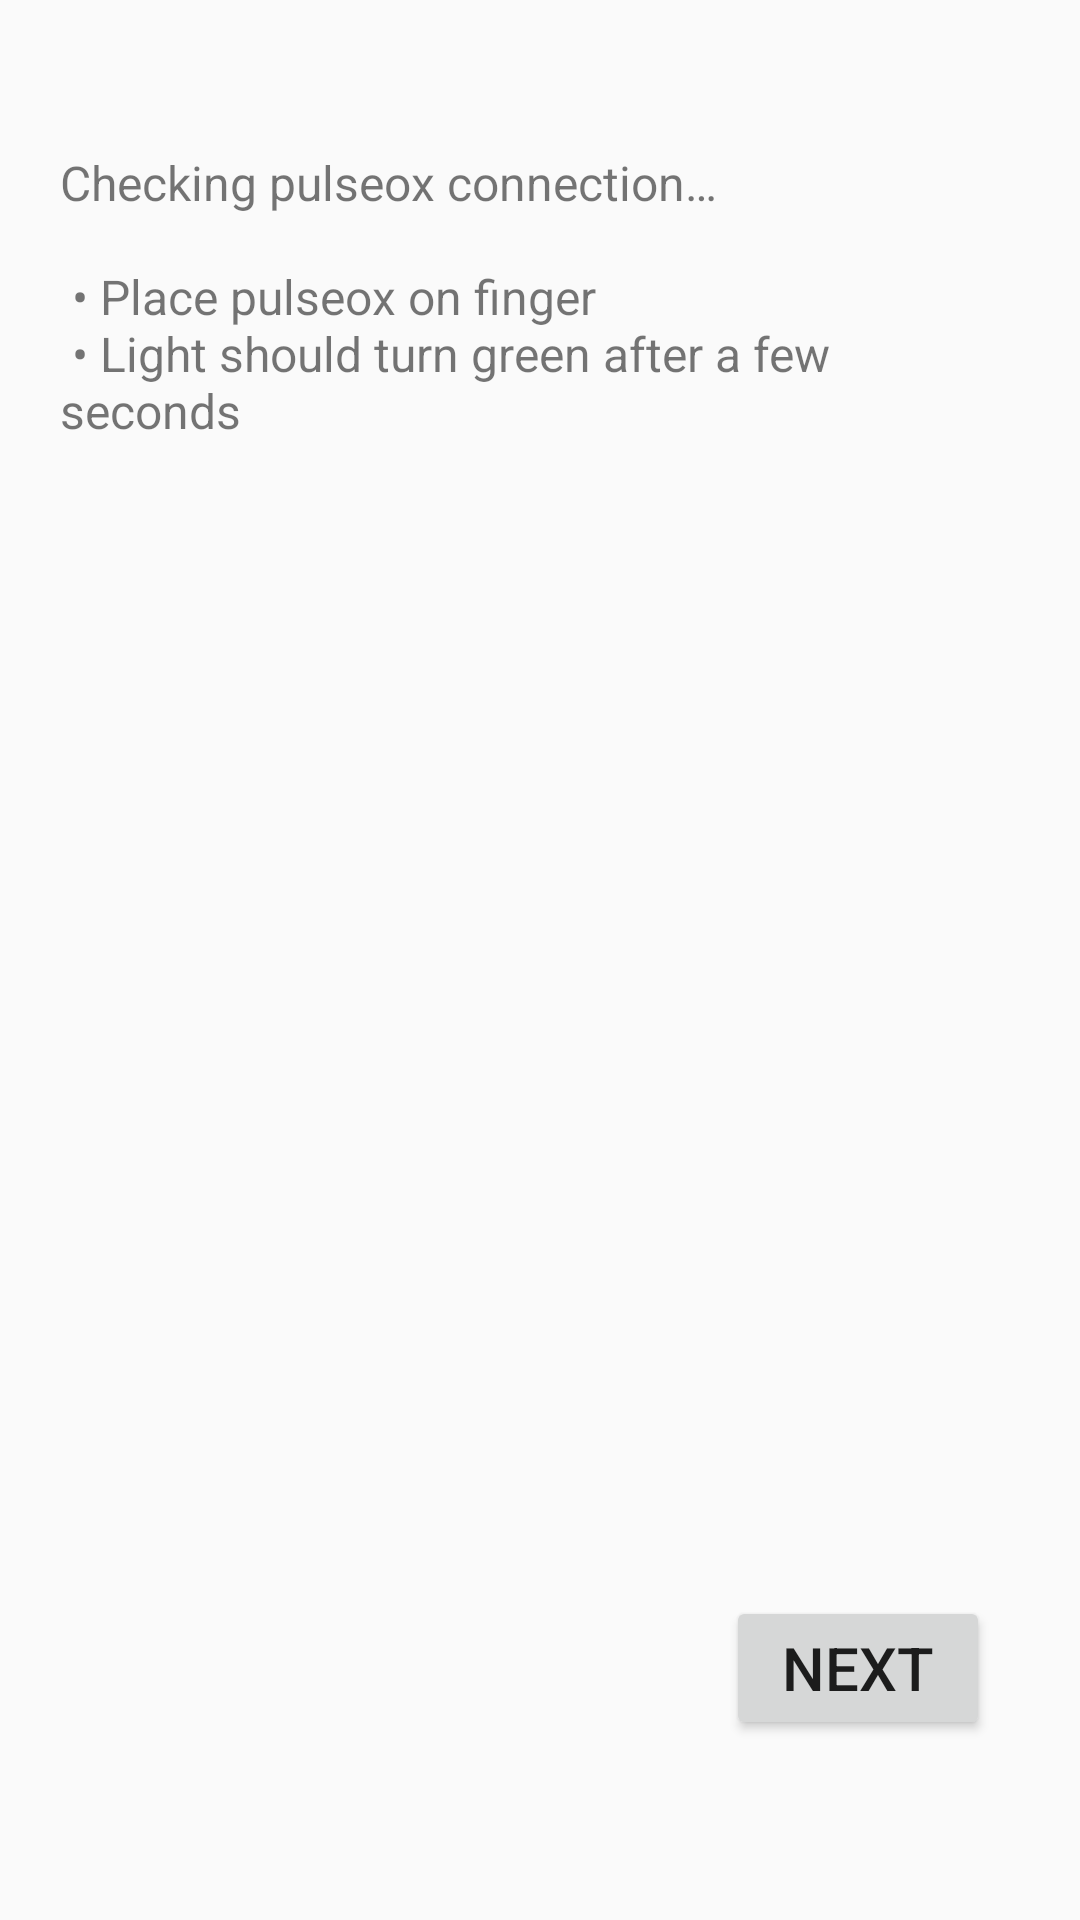

Here is an Android app screen rendered from its layout file. Give the layout XML and the strings, colors and styles it references.
<!-- AndroidManifest.xml: activity theme AppTheme.NoActionBar -->
<!-- res/layout/activity_pulse_ox_conn.xml -->
<?xml version="1.0" encoding="utf-8"?>
<androidx.coordinatorlayout.widget.CoordinatorLayout xmlns:android="http://schemas.android.com/apk/res/android"
    xmlns:app="http://schemas.android.com/apk/res-auto"
    xmlns:tools="http://schemas.android.com/tools"
    android:layout_width="match_parent"
    android:layout_height="match_parent"
    android:screenOrientation="portrait"
    tools:context=".PulseOxConnActivity">

    <TextView
        android:layout_width="wrap_content"
        android:layout_height="wrap_content"
        android:layout_marginTop="50dp"
        android:layout_marginStart="20dp"
        android:layout_marginEnd="20dp"
        android:lines="10"
        android:textSize="16sp"
        android:text="@string/pulseox_connection" />

    <TextView
        android:id="@+id/tv_pulse_ox"
        android:layout_width="wrap_content"
        android:layout_height="wrap_content"
        android:layout_marginTop="200dp"
        android:layout_marginStart="30dp"
        android:lines="10"
        android:textSize="16sp" />

    <RelativeLayout
        android:layout_width="match_parent"
        android:layout_height="match_parent"
        android:orientation="horizontal">
        <Button
            style="@style/Widget.AppCompat.Button"
            android:layout_width="wrap_content"
            android:layout_height="wrap_content"
            android:layout_marginRight="30dp"
            android:layout_marginBottom="60dp"
            android:onClick="goToBloodPressure"
            android:layout_alignParentRight="true"
            android:layout_alignParentBottom="true"
            android:text="Next"
            android:textSize="20sp"/>
    </RelativeLayout>


</androidx.coordinatorlayout.widget.CoordinatorLayout>
<!-- resources referenced by this layout -->
<resources>
  <string name="pulseox_connection">
      Checking pulseox connection…\n
      \n
      \u2022 Place pulseox on finger\n
      \u2022 Light should turn green after a few seconds\n
      </string>
  <style name="AppTheme.NoActionBar">
          <item name="windowActionBar">false</item>
          <item name="windowNoTitle">true</item>
      </style>
</resources>
